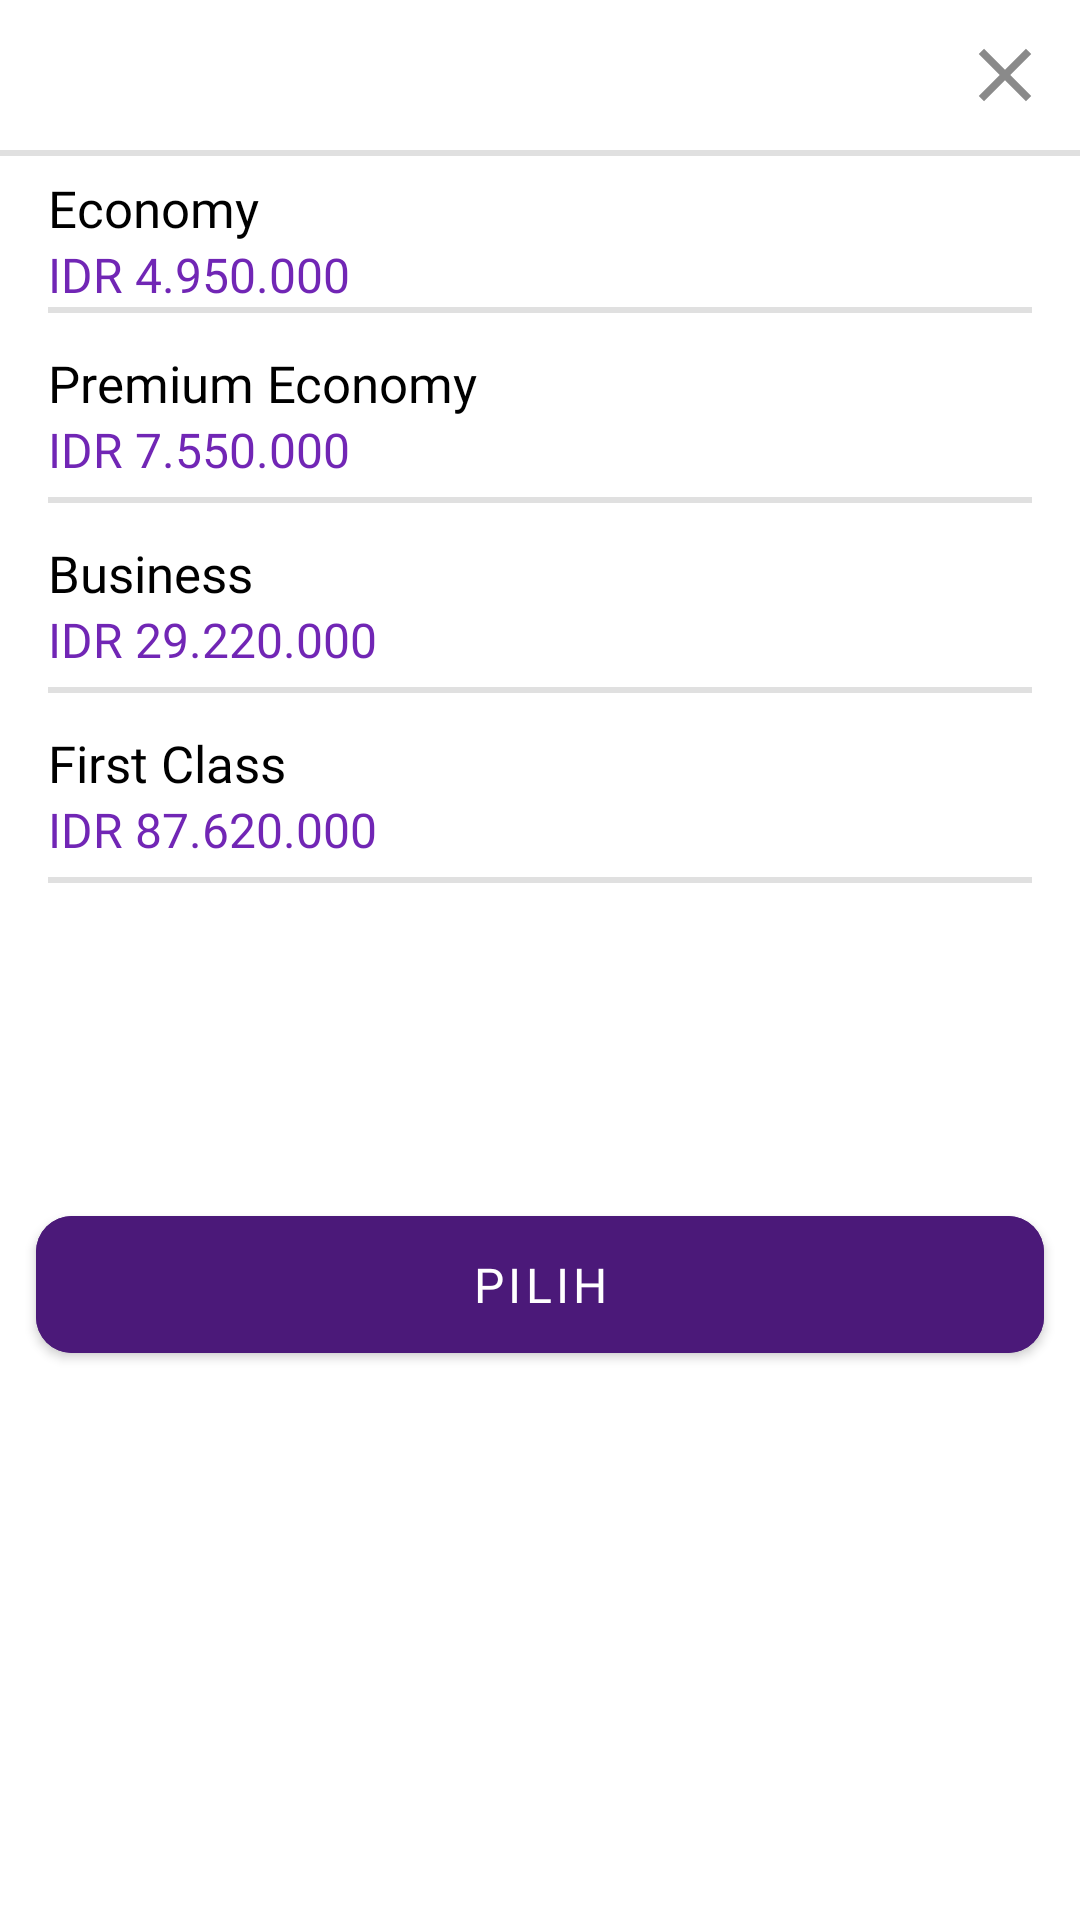

Reconstruct the res/layout file that produces this screen, plus the resources it refers to.
<!-- AndroidManifest.xml: application theme Theme.FinalProjectBINAR -->
<!-- res/layout/fragment_set_class_sheet.xml -->
<?xml version="1.0" encoding="utf-8"?>
<RelativeLayout xmlns:android="http://schemas.android.com/apk/res/android"
    android:layout_width="match_parent"
    android:layout_height="match_parent"
    xmlns:tools="http://schemas.android.com/tools"
    tools:context=".ui.bottomsheet.setclass.SetClassSheet"
    xmlns:app="http://schemas.android.com/apk/res-auto">

    <ImageView
        android:id="@+id/btnCLoseSetKelas"
        android:layout_width="30dp"
        android:layout_height="30dp"
        android:layout_alignParentEnd="true"
        android:layout_marginStart="10dp"
        android:layout_marginTop="10dp"
        android:layout_marginEnd="10dp"
        android:layout_marginBottom="10dp"
        android:backgroundTint="@color/white"
        android:src="@drawable/ic_close" />

    <com.google.android.material.divider.MaterialDivider
        android:id="@+id/divider"
        android:layout_width="match_parent"
        android:layout_height="2dp"
        android:layout_below="@+id/btnCLoseSetKelas"/>

    <RelativeLayout
        android:id="@+id/relativeEconomy"
        android:paddingHorizontal="16dp"
        android:paddingVertical="6dp"
        android:background="@color/white"
        android:layout_below="@id/divider"
        android:layout_width="match_parent"
        android:layout_height="wrap_content">

        <com.google.android.material.textview.MaterialTextView
            android:id="@+id/tvEconomy"
            android:layout_width="wrap_content"
            android:layout_height="wrap_content"
            android:text="Economy"
            android:fontFamily="@font/poppins_bold"
            android:textSize="17sp"
            android:textColor="@color/NEUTRAL05"/>

        <com.google.android.material.textview.MaterialTextView
            android:id="@+id/tvHargaEconomy"
            android:layout_width="wrap_content"
            android:layout_height="wrap_content"
            android:layout_below="@id/tvEconomy"
            android:text="IDR 4.950.000"
            android:fontFamily="@font/poppins_medium"
            android:textSize="16sp"
            android:textColor="#7126B5"/>

        <com.google.android.material.imageview.ShapeableImageView
            android:id="@+id/successEconomy"
            android:layout_width="20dp"
            android:layout_height="20dp"
            android:visibility="gone"
            android:src="@drawable/success_2"
            android:layout_alignParentEnd="true"
            android:layout_centerInParent="true"/>

        <com.google.android.material.divider.MaterialDivider
            android:layout_width="match_parent"
            android:layout_height="2dp"
            android:layout_below="@+id/tvHargaEconomy"/>

    </RelativeLayout>

    <RelativeLayout
        android:id="@+id/relativePremiumEconomy"
        android:layout_below="@id/relativeEconomy"
        android:paddingHorizontal="16dp"
        android:paddingVertical="6dp"
        android:layout_width="match_parent"
        android:layout_height="wrap_content">

        <com.google.android.material.textview.MaterialTextView
            android:id="@+id/tvPremiumeconomy"
            android:layout_width="wrap_content"
            android:layout_height="wrap_content"
            android:text="Premium Economy"
            android:fontFamily="@font/poppins_bold"
            android:textSize="17sp"
            android:textColor="@color/NEUTRAL05"/>

        <com.google.android.material.textview.MaterialTextView
            android:id="@+id/tvHargaPremiumEconomy"
            android:layout_width="wrap_content"
            android:layout_height="wrap_content"
            android:layout_below="@id/tvPremiumeconomy"
            android:text="IDR 7.550.000"
            android:fontFamily="@font/poppins_medium"
            android:textSize="16sp"
            android:textColor="#7126B5"/>

        <com.google.android.material.imageview.ShapeableImageView
            android:id="@+id/successPremiumEconomy"
            android:layout_width="20dp"
            android:layout_height="20dp"
            android:visibility="gone"
            android:layout_alignParentEnd="true"
            android:layout_centerInParent="true"
            android:src="@drawable/success_2" />

        <com.google.android.material.divider.MaterialDivider
            android:layout_width="match_parent"
            android:layout_marginTop="5dp"
            android:layout_height="2dp"
            android:layout_below="@+id/tvHargaPremiumEconomy"/>

    </RelativeLayout>

    <RelativeLayout
        android:id="@+id/relativeBusiness"
        android:layout_below="@id/relativePremiumEconomy"
        android:paddingHorizontal="16dp"
        android:paddingVertical="6dp"
        android:layout_width="match_parent"
        android:layout_height="wrap_content">

        <com.google.android.material.textview.MaterialTextView
            android:id="@+id/tvBusiness"
            android:layout_width="wrap_content"
            android:layout_height="wrap_content"
            android:text="Business"
            android:fontFamily="@font/poppins_bold"
            android:textSize="17sp"
            android:textColor="@color/NEUTRAL05"/>

        <com.google.android.material.textview.MaterialTextView
            android:id="@+id/tvHargaBusiness"
            android:layout_width="wrap_content"
            android:layout_height="wrap_content"
            android:layout_below="@id/tvBusiness"
            android:text="IDR 29.220.000"
            android:fontFamily="@font/poppins_medium"
            android:textSize="16sp"
            android:textColor="#7126B5"/>

        <com.google.android.material.imageview.ShapeableImageView
            android:id="@+id/successBusiness"
            android:layout_width="20dp"
            android:layout_height="20dp"
            android:visibility="gone"
            android:layout_alignParentEnd="true"
            android:layout_centerInParent="true"
            android:src="@drawable/success_2" />

        <com.google.android.material.divider.MaterialDivider
            android:layout_width="match_parent"
            android:layout_marginTop="5dp"
            android:layout_height="2dp"
            android:layout_below="@+id/tvHargaBusiness"/>

    </RelativeLayout>

    <RelativeLayout
        android:id="@+id/relativeFirstClass"
        android:layout_below="@id/relativeBusiness"
        android:paddingHorizontal="16dp"
        android:paddingVertical="6dp"
        android:layout_width="match_parent"
        android:layout_height="wrap_content">

        <com.google.android.material.textview.MaterialTextView
            android:id="@+id/tvFirstClass"
            android:layout_width="wrap_content"
            android:layout_height="wrap_content"
            android:text="First Class"
            android:fontFamily="@font/poppins_bold"
            android:textSize="17sp"
            android:textColor="@color/NEUTRAL05"/>

        <com.google.android.material.textview.MaterialTextView
            android:id="@+id/tvHargaFirstClass"
            android:layout_width="wrap_content"
            android:layout_height="wrap_content"
            android:layout_below="@id/tvFirstClass"
            android:text="IDR 87.620.000"
            android:fontFamily="@font/poppins_medium"
            android:textSize="16sp"
            android:textColor="#7126B5"/>

        <com.google.android.material.imageview.ShapeableImageView
            android:id="@+id/successFirstClass"
            android:layout_width="20dp"
            android:layout_height="20dp"
            android:visibility="gone"
            android:layout_alignParentEnd="true"
            android:layout_centerInParent="true"
            android:src="@drawable/success_2" />

        <com.google.android.material.divider.MaterialDivider
            android:layout_width="match_parent"
            android:layout_marginTop="5dp"
            android:layout_height="2dp"
            android:layout_below="@+id/tvHargaFirstClass"/>

    </RelativeLayout>

    <com.google.android.material.button.MaterialButton
        android:id="@+id/btnPilih"
        android:layout_width="match_parent"
        android:layout_height="wrap_content"
        android:layout_below="@id/relativeFirstClass"
        android:layout_marginHorizontal="12dp"
        android:layout_marginTop="99dp"
        android:backgroundTint="@color/DARKBLUE05"
        android:fontFamily="@font/poppins_medium"
        android:padding="12dp"
        android:textColor="@color/white"
        android:text="@string/pilih"
        android:textSize="16sp"
        app:cornerRadius="12dp" />

</RelativeLayout>
<!-- resources referenced by this layout -->
<resources>
  <color name="DARKBLUE05">#4B1979</color>
  <color name="NEUTRAL05">#000000</color>
  <color name="white">#FFFFFFFF</color>
  <!-- drawable ic_close (drawable) -->
  <vector android:height="40dp" android:tint="#8A8A8A"
      android:viewportHeight="24" android:viewportWidth="24"
      android:width="40dp" xmlns:android="http://schemas.android.com/apk/res/android">
      <path android:fillColor="@android:color/white" android:pathData="M19,6.41L17.59,5 12,10.59 6.41,5 5,6.41 10.59,12 5,17.59 6.41,19 12,13.41 17.59,19 19,17.59 13.41,12z"/>
  </vector>
  <!-- drawable success_2: png bitmap (drawable, 536 bytes) -->
  <string name="pilih">Pilih</string>
  <style name="Theme.FinalProjectBINAR" parent="Theme.MaterialComponents.DayNight.NoActionBar">
          
          <item name="colorPrimary">@color/purple_500</item>
          <item name="colorPrimaryVariant">@color/purple_700</item>
          <item name="colorOnPrimary">@color/white</item>
          
          <item name="colorSecondary">@color/teal_200</item>
          <item name="colorSecondaryVariant">@color/teal_700</item>
          <item name="colorOnSecondary">@color/black</item>
          
          <item name="android:statusBarColor">?attr/colorPrimaryVariant</item>
          
          <item name="bottomSheetDialogTheme">@style/CustomBottomSheetDialog</item>
      </style>
  <color name="purple_500">#FF6200EE</color>
  <color name="purple_700">#FF3700B3</color>
  <color name="teal_200">#FF03DAC5</color>
  <color name="teal_700">#FF018786</color>
  <color name="black">#FF000000</color>
  <style name="CustomBottomSheetDialog" parent="@style/ThemeOverlay.MaterialComponents.BottomSheetDialog">
          <item name="bottomSheetStyle">@style/CustomBottomSheet</item>
      </style>
  <style name="CustomBottomSheet" parent="Widget.MaterialComponents.BottomSheet">
          <item name="behavior_peekHeight">700dp</item>
          <item name="shapeAppearanceOverlay">@style/CustomShapeAppearanceBottomSheetDialog</item>
      </style>
  <style name="CustomShapeAppearanceBottomSheetDialog" parent="">
          <item name="cornerFamily">rounded</item>
          <item name="cornerSizeTopRight">16dp</item>
          <item name="cornerSizeTopLeft">16dp</item>
          <item name="cornerSizeBottomRight">0dp</item>
          <item name="cornerSizeBottomLeft">0dp</item>
      </style>
</resources>
